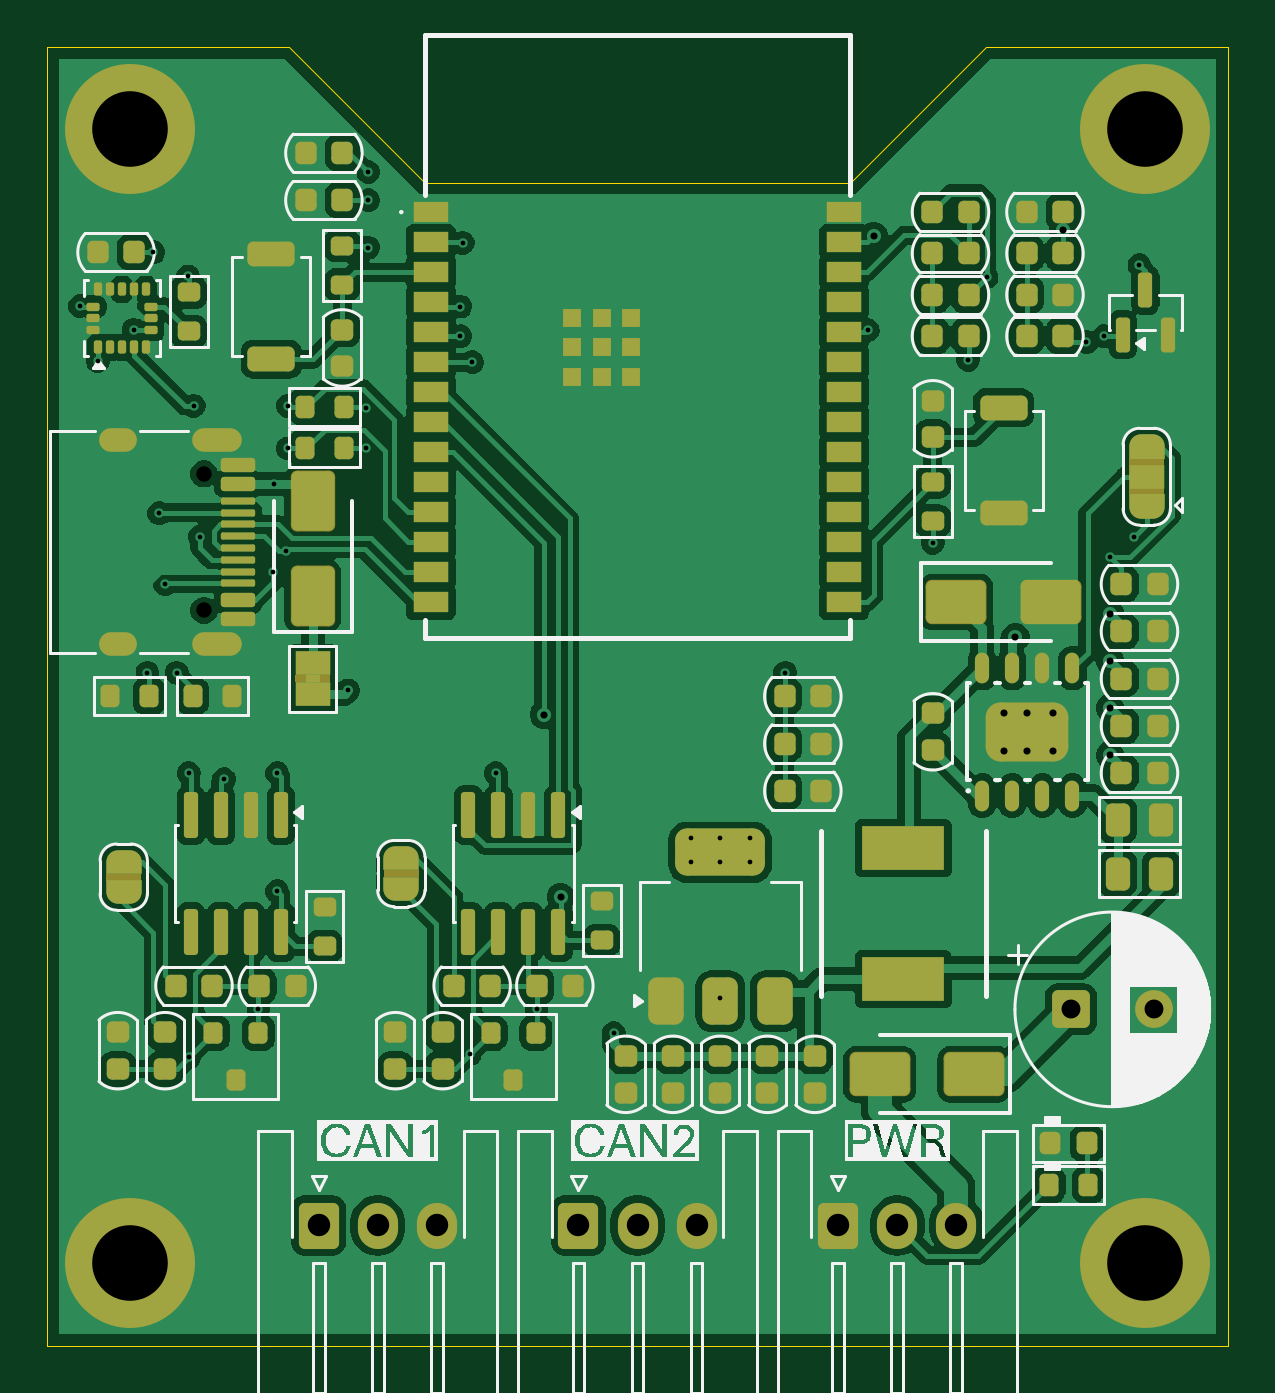
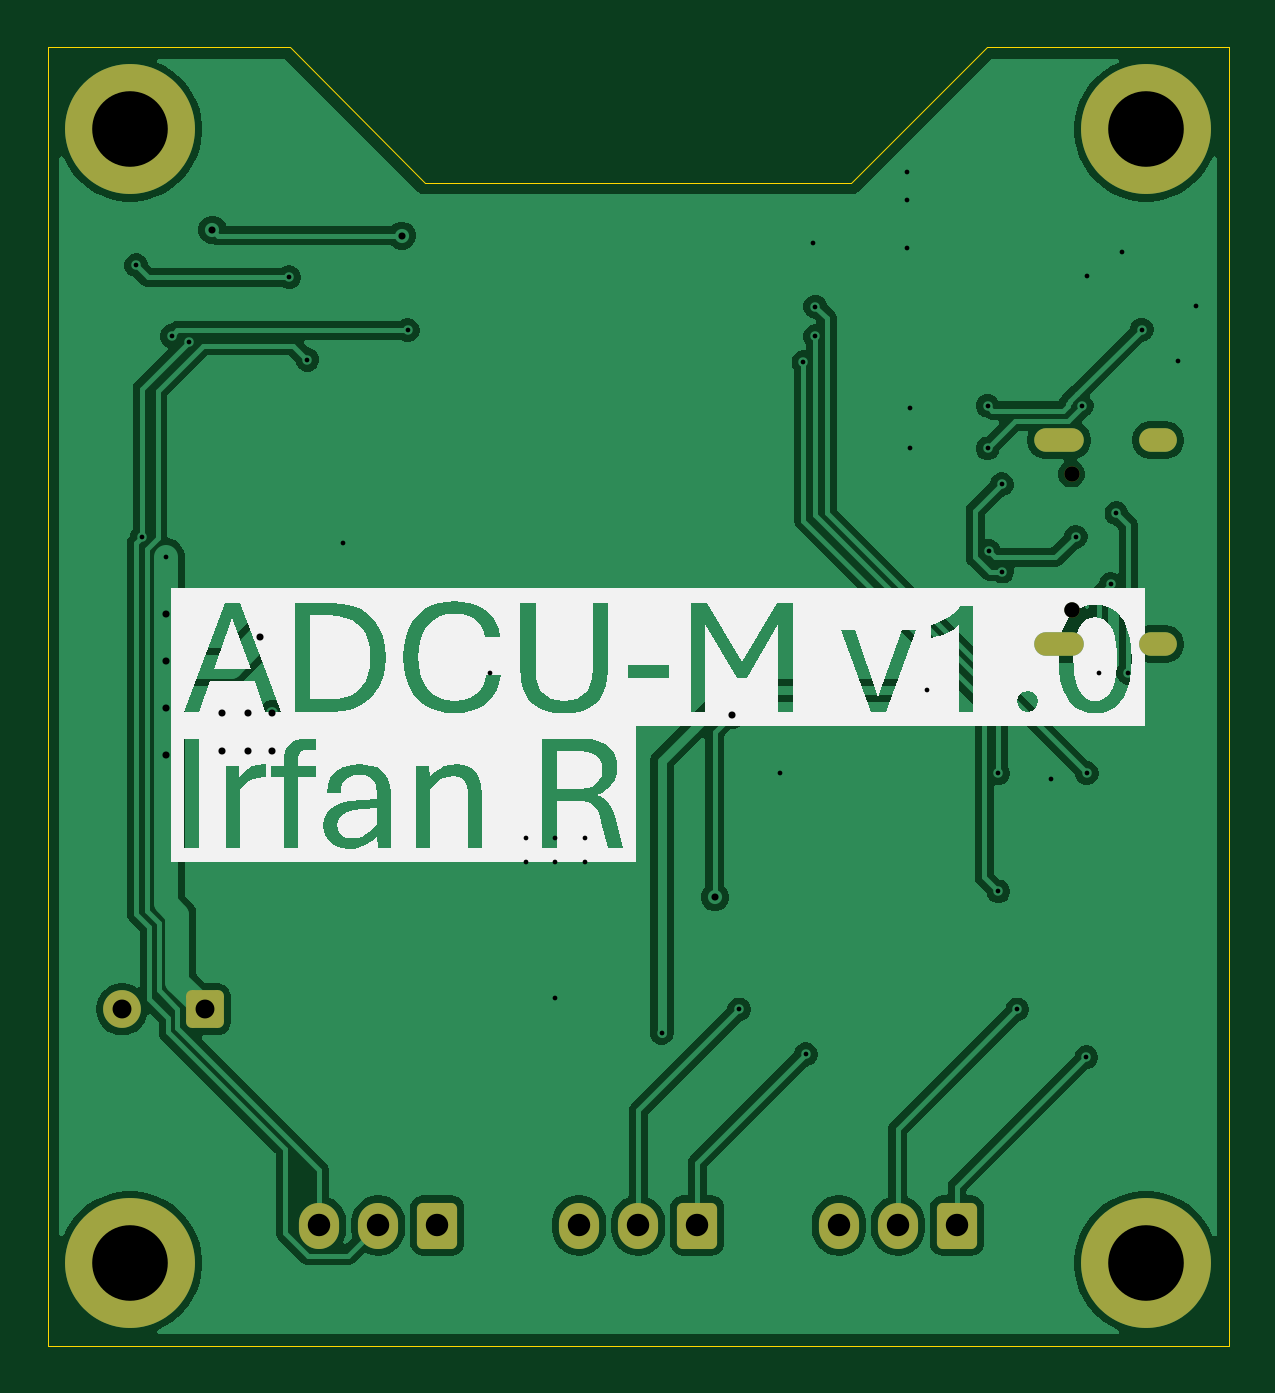
Circuit board: 9 layer files. Board 50.0 x 55.0 mm.
- bottom_copper: Active-Damper-Master-CuBottom.gbr (80445 bytes)
- top_copper: Active-Damper-Master-CuTop.gbr (209534 bytes)
- outline: Active-Damper-Master-EdgeCuts.gbr (999 bytes)
- bottom_mask: Active-Damper-Master-MaskBottom.gbr (2283 bytes)
- top_mask: Active-Damper-Master-MaskTop.gbr (14990 bytes)
- drill: Active-Damper-Master-NPTH.drl (357 bytes)
- drill: Active-Damper-Master-PTH.drl (2189 bytes)
- bottom_silk: Active-Damper-Master-SilkBottom.gbr (16723 bytes)
- top_silk: Active-Damper-Master-SilkTop.gbr (61807 bytes)

=== bottom_copper: Active-Damper-Master-CuBottom.gbr (80445 bytes, source omitted) ===
=== top_copper: Active-Damper-Master-CuTop.gbr (209534 bytes, source omitted) ===
=== outline: Active-Damper-Master-EdgeCuts.gbr ===
%TF.GenerationSoftware,KiCad,Pcbnew,10.0.0*%
%TF.CreationDate,2026-07-10T03:55:22+10:00*%
%TF.ProjectId,Active-Damper-Master,41637469-7665-42d4-9461-6d7065722d4d,rev?*%
%TF.SameCoordinates,Original*%
%TF.FileFunction,Profile,NP*%
%FSLAX46Y46*%
G04 Gerber Fmt 4.6, Leading zero omitted, Abs format (unit mm)*
G04 Created by KiCad (PCBNEW 10.0.0) date 2026-07-10 03:55:22*
%MOMM*%
%LPD*%
G01*
G04 APERTURE LIST*
%TA.AperFunction,Profile*%
%ADD10C,0.050000*%
%TD*%
G04 APERTURE END LIST*
D10*
X135250000Y-71000000D02*
X134750000Y-71000000D01*
X159000000Y-76750000D02*
X164750000Y-71000000D01*
X141000000Y-76750000D02*
X159000000Y-76750000D01*
X165250000Y-71000000D02*
X175000000Y-71000000D01*
X125000000Y-71000000D02*
X134750000Y-71000000D01*
X164750000Y-71000000D02*
X165250000Y-71000000D01*
X141000000Y-76750000D02*
X135250000Y-71000000D01*
X125000000Y-126000000D02*
X125000000Y-71000000D01*
X175000000Y-126000000D02*
X125000000Y-126000000D01*
X175000000Y-71000000D02*
X175000000Y-126000000D01*
M02*

=== bottom_mask: Active-Damper-Master-MaskBottom.gbr (2283 bytes, source withheld) ===
=== top_mask: Active-Damper-Master-MaskTop.gbr (14990 bytes, source omitted) ===
=== drill: Active-Damper-Master-NPTH.drl ===
M48
; DRILL file KiCad 10.0.0 date 2026-07-10T03:55:22
; FORMAT={-:-/ absolute / inch / decimal}
; #@! TF.CreationDate,2026-07-10T03:55:22+10:00
; #@! TF.GenerationSoftware,Kicad,Pcbnew,10.0.0
; #@! TF.FileFunction,NonPlated,1,2,NPTH
FMAT,2
INCH
; #@! TA.AperFunction,NonPlated,NPTH,ComponentDrill
T1C0.0256
%
G90
G05
T1
X5.1831Y-3.5071
X5.1831Y-3.7346
M30

=== drill: Active-Damper-Master-PTH.drl ===
M48
; DRILL file KiCad 10.0.0 date 2026-07-10T03:55:22
; FORMAT={-:-/ absolute / inch / decimal}
; #@! TF.CreationDate,2026-07-10T03:55:22+10:00
; #@! TF.GenerationSoftware,Kicad,Pcbnew,10.0.0
; #@! TF.FileFunction,Plated,1,2,PTH
FMAT,2
INCH
; #@! TA.AperFunction,Plated,PTH,ViaDrill
T1C0.0079
; #@! TA.AperFunction,Plated,PTH,ViaDrill
T2C0.0118
; #@! TA.AperFunction,Plated,PTH,ComponentDrill
T3C0.0118
; #@! TA.AperFunction,Plated,PTH,ComponentDrill
T4C0.0236
; #@! TA.AperFunction,Plated,PTH,ComponentDrill
T5C0.0315
; #@! TA.AperFunction,Plated,PTH,ComponentDrill
T6C0.0374
; #@! TA.AperFunction,Plated,PTH,ComponentDrill
T7C0.1260
%
G90
G05
T1
X4.9764Y-3.2274
X5.0059Y-3.3189
X5.0659Y-3.2667
X5.0886Y-3.8386
X5.0984Y-3.1378
X5.1083Y-3.5728
X5.1181Y-3.6909
X5.1378Y-3.8386
X5.1565Y-3.1781
X5.1575Y-4.0059
X5.1585Y-4.4793
X5.1661Y-3.3937
X5.176Y-3.6122
X5.2165Y-4.0157
X5.2736Y-4.3996
X5.2986Y-3.6699
X5.2992Y-3.5244
X5.3051Y-4.0059
X5.3051Y-4.2028
X5.3203Y-3.636
X5.3228Y-3.3937
X5.3228Y-3.4646
X5.4232Y-3.8681
X5.4528Y-3.3976
X5.4528Y-3.4646
X5.4567Y-3.0039
X5.4567Y-3.0512
X5.4567Y-3.1299
X5.6102Y-3.2283
X5.6102Y-3.2776
X5.6142Y-3.122
X5.626Y-4.4744
X5.6299Y-3.3209
X5.6693Y-4.0059
X5.7372Y-4.3996
X5.8661Y-4.439
X5.9941Y-4.1142
X5.9941Y-4.1535
X6.0433Y-4.1142
X6.0433Y-4.1535
X6.0433Y-4.3799
X6.0925Y-4.1142
X6.0925Y-4.1535
X6.1516Y-3.8386
X6.2894Y-3.2677
X6.3976Y-3.622
X6.4567Y-3.3169
X6.4872Y-3.1791
X6.6535Y-3.2874
X6.6831Y-3.2776
X6.6929Y-3.6457
X6.7323Y-3.6122
X6.7421Y-3.1594
T2
X5.7493Y-3.9084
X5.7776Y-4.2126
X6.2992Y-3.1102
X6.5354Y-3.7795
X6.6152Y-3.1004
X6.6929Y-3.7402
X6.6929Y-3.8189
X6.6929Y-3.8976
X6.6929Y-3.9764
T3
X6.5157Y-3.9055
X6.5157Y-3.9685
X6.5551Y-3.9055
X6.5551Y-3.9685
X6.5984Y-3.9055
X6.5984Y-3.9685
T5
X6.6278Y-4.3996
X6.7656Y-4.3996
T6
X5.374Y-4.7598
X5.4724Y-4.7598
X5.5709Y-4.7598
X5.8071Y-4.7598
X5.9055Y-4.7598
X6.0039Y-4.7598
X6.2402Y-4.7598
X6.3386Y-4.7598
X6.437Y-4.7598
T7
X5.0591Y-2.9331
X5.0591Y-4.8228
X6.752Y-2.9331
X6.752Y-4.8228
T4
G00X5.0512Y-3.4508
M15
G01X5.0276Y-3.4508
M16
G05
G00X5.0512Y-3.7909
M15
G01X5.0276Y-3.7909
M16
G05
G00X5.2256Y-3.4508
M15
G01X5.1823Y-3.4508
M16
G05
G00X5.2256Y-3.7909
M15
G01X5.1823Y-3.7909
M16
G05
M30

=== bottom_silk: Active-Damper-Master-SilkBottom.gbr (16723 bytes, source omitted) ===
=== top_silk: Active-Damper-Master-SilkTop.gbr (61807 bytes, source omitted) ===
